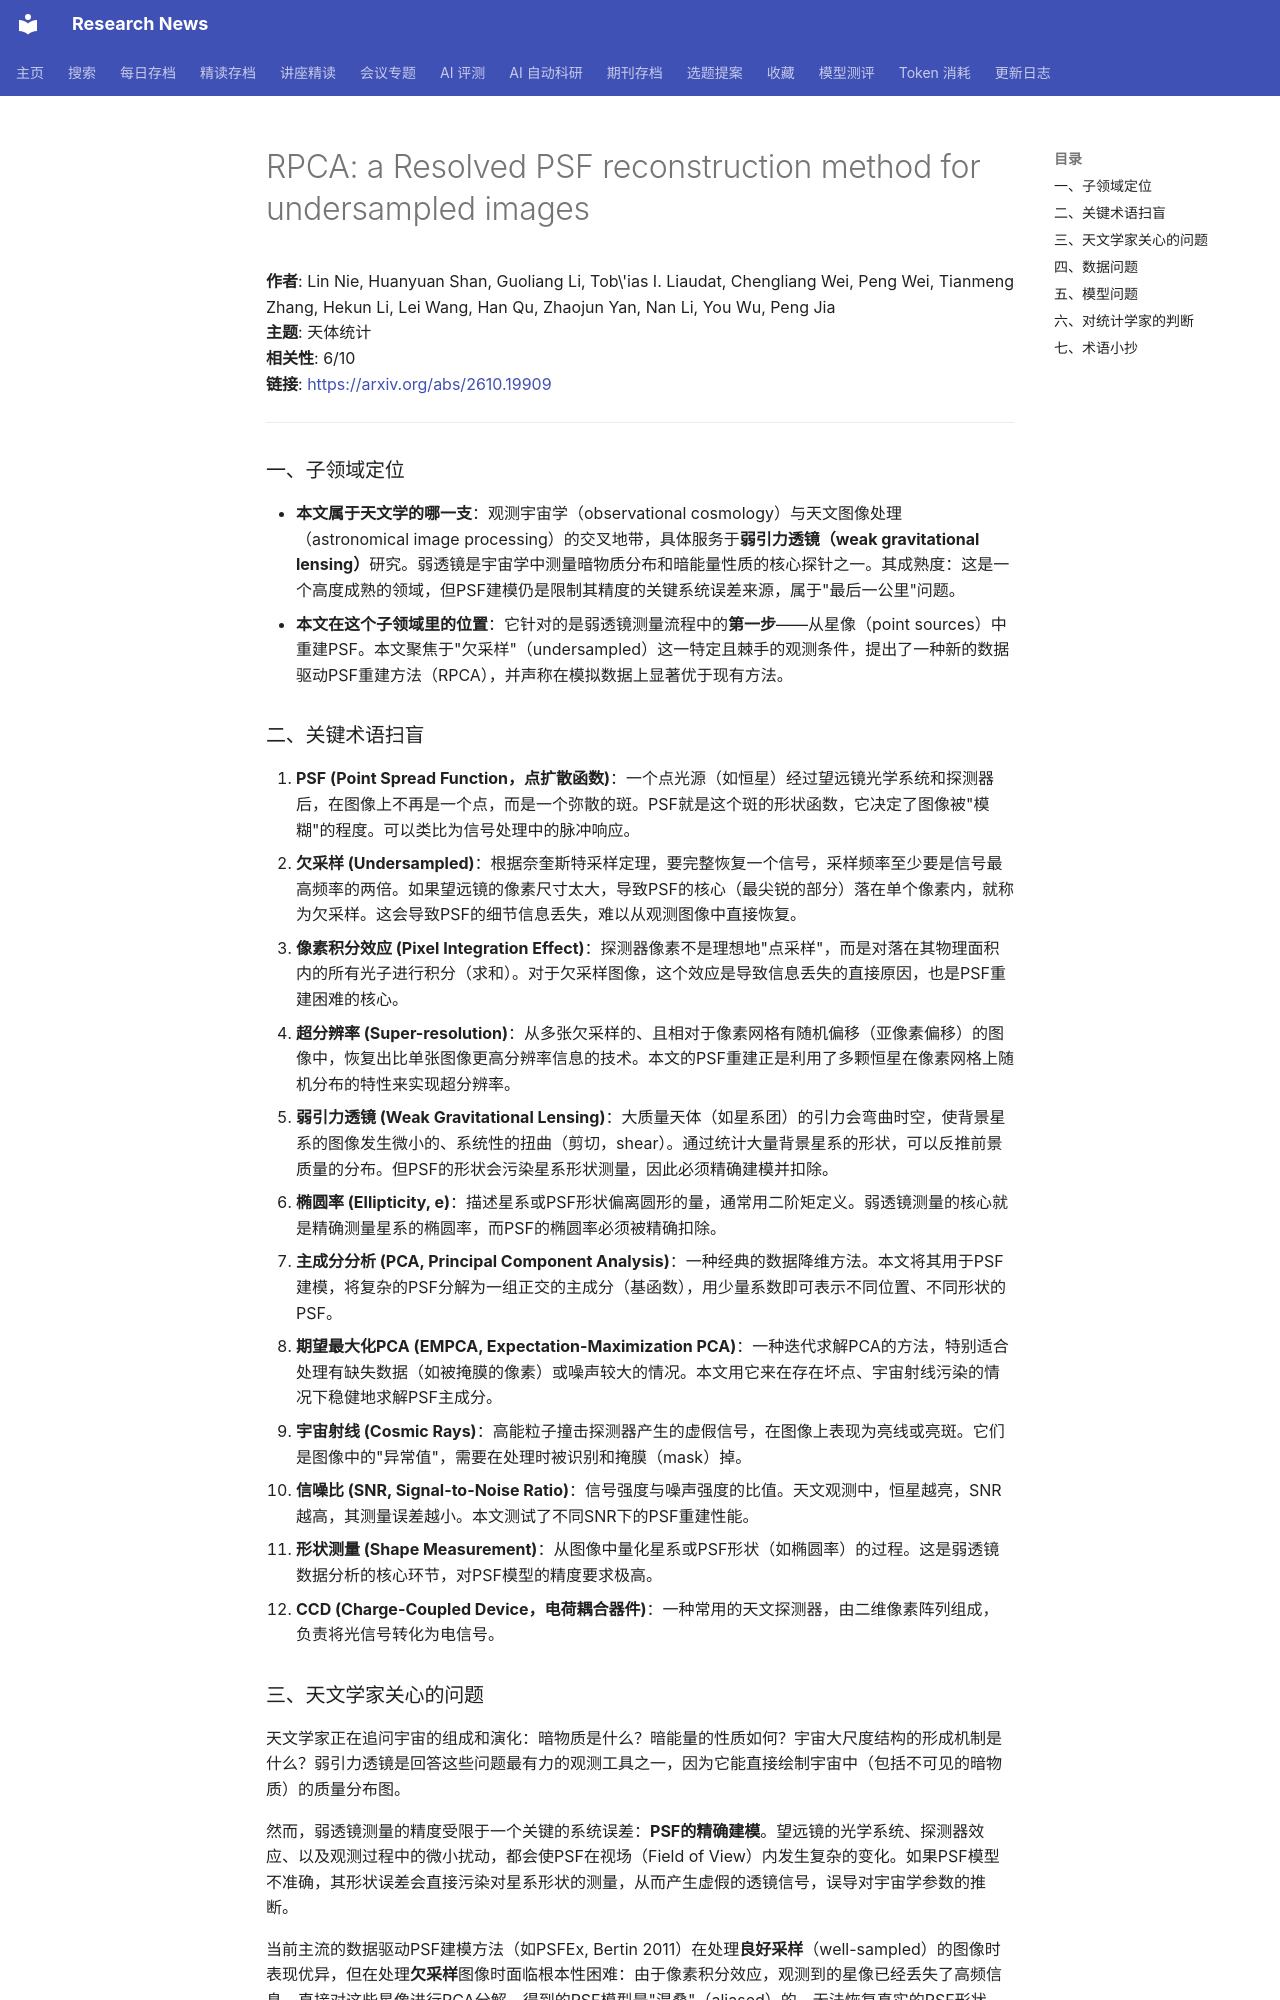

repository: cxy0714/research-news · page: deep_reads/2026-10-16-2610.19909/index.html · generator: mkdocs

# RPCA: a Resolved PSF reconstruction method for undersampled images

**作者**: Lin Nie, Huanyuan Shan, Guoliang Li, Tob\'ias I. Liaudat, Chengliang Wei, Peng Wei, Tianmeng Zhang, Hekun Li, Lei Wang, Han Qu, Zhaojun Yan, Nan Li, You Wu, Peng Jia  
**主题**: 天体统计  
**相关性**: 6/10  
**链接**: <https://arxiv.org/abs/2610.19909>

---

### 一、子领域定位

- **本文属于天文学的哪一支**：观测宇宙学（observational cosmology）与天文图像处理（astronomical image processing）的交叉地带，具体服务于**弱引力透镜（weak gravitational lensing）**研究。弱透镜是宇宙学中测量暗物质分布和暗能量性质的核心探针之一。其成熟度：这是一个高度成熟的领域，但PSF建模仍是限制其精度的关键系统误差来源，属于"最后一公里"问题。
- **本文在这个子领域里的位置**：它针对的是弱透镜测量流程中的**第一步**——从星像（point sources）中重建PSF。本文聚焦于"欠采样"（undersampled）这一特定且棘手的观测条件，提出了一种新的数据驱动PSF重建方法（RPCA），并声称在模拟数据上显著优于现有方法。

### 二、关键术语扫盲

1. **PSF (Point Spread Function，点扩散函数)**：一个点光源（如恒星）经过望远镜光学系统和探测器后，在图像上不再是一个点，而是一个弥散的斑。PSF就是这个斑的形状函数，它决定了图像被"模糊"的程度。可以类比为信号处理中的脉冲响应。
2. **欠采样 (Undersampled)**：根据奈奎斯特采样定理，要完整恢复一个信号，采样频率至少要是信号最高频率的两倍。如果望远镜的像素尺寸太大，导致PSF的核心（最尖锐的部分）落在单个像素内，就称为欠采样。这会导致PSF的细节信息丢失，难以从观测图像中直接恢复。
3. **像素积分效应 (Pixel Integration Effect)**：探测器像素不是理想地"点采样"，而是对落在其物理面积内的所有光子进行积分（求和）。对于欠采样图像，这个效应是导致信息丢失的直接原因，也是PSF重建困难的核心。
4. **超分辨率 (Super-resolution)**：从多张欠采样的、且相对于像素网格有随机偏移（亚像素偏移）的图像中，恢复出比单张图像更高分辨率信息的技术。本文的PSF重建正是利用了多颗恒星在像素网格上随机分布的特性来实现超分辨率。
5. **弱引力透镜 (Weak Gravitational Lensing)**：大质量天体（如星系团）的引力会弯曲时空，使背景星系的图像发生微小的、系统性的扭曲（剪切，shear）。通过统计大量背景星系的形状，可以反推前景质量的分布。但PSF的形状会污染星系形状测量，因此必须精确建模并扣除。
6. **椭圆率 (Ellipticity, e)**：描述星系或PSF形状偏离圆形的量，通常用二阶矩定义。弱透镜测量的核心就是精确测量星系的椭圆率，而PSF的椭圆率必须被精确扣除。
7. **主成分分析 (PCA, Principal Component Analysis)**：一种经典的数据降维方法。本文将其用于PSF建模，将复杂的PSF分解为一组正交的主成分（基函数），用少量系数即可表示不同位置、不同形状的PSF。
8. **期望最大化PCA (EMPCA, Expectation-Maximization PCA)**：一种迭代求解PCA的方法，特别适合处理有缺失数据（如被掩膜的像素）或噪声较大的情况。本文用它来在存在坏点、宇宙射线污染的情况下稳健地求解PSF主成分。
9. **宇宙射线 (Cosmic Rays)**：高能粒子撞击探测器产生的虚假信号，在图像上表现为亮线或亮斑。它们是图像中的"异常值"，需要在处理时被识别和掩膜（mask）掉。
10. **信噪比 (SNR, Signal-to-Noise Ratio)**：信号强度与噪声强度的比值。天文观测中，恒星越亮，SNR越高，其测量误差越小。本文测试了不同SNR下的PSF重建性能。
11. **形状测量 (Shape Measurement)**：从图像中量化星系或PSF形状（如椭圆率）的过程。这是弱透镜数据分析的核心环节，对PSF模型的精度要求极高。
12. **CCD (Charge-Coupled Device，电荷耦合器件)**：一种常用的天文探测器，由二维像素阵列组成，负责将光信号转化为电信号。
